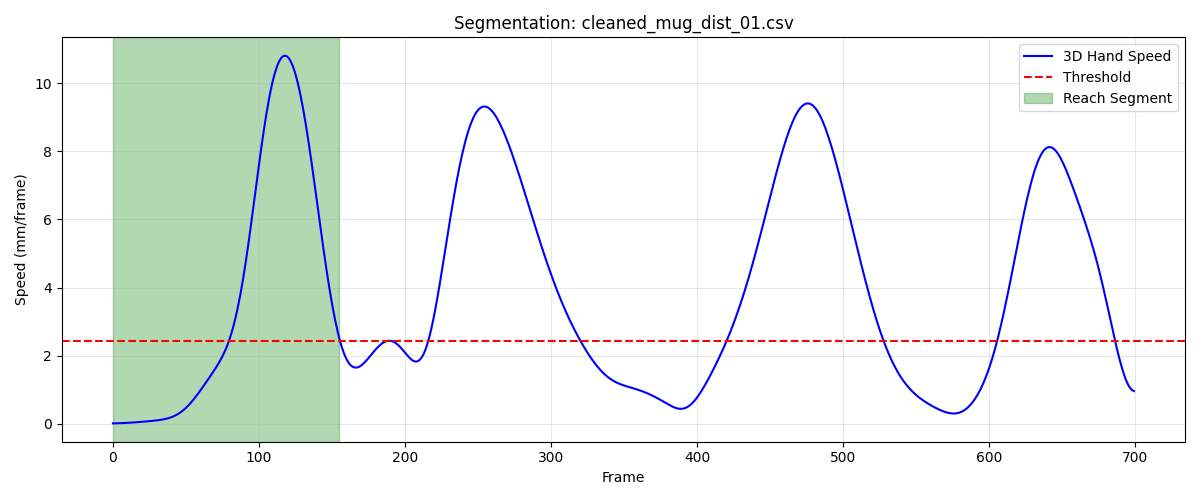

The table this chart was drawn from, first rows:
frame, sub_frame, shoulderr_x, shoulderr_y, shoulderr_z, humr1_x, humr1_y, humr1_z, humr2_x, humr2_y, humr2_z, humr3_x, humr3_y, humr3_z, humr4_x, humr4_y, humr4_z, humr5_x, humr5_y, humr5_z, humr6_x, humr6_y, humr6_z, humr7_x
1, 0, 235.1, -780.2, 800.9, 268.1, -727.2, 629.7, 273.5, -720.1, 557.6, 285, -776.3, 626.8, 218.7, -690.1, 610, 288, -780.7, 567.7, 232.7, -694.6, 555.5, 222.9
2, 0, 235.1, -780.1, 800.9, 268.1, -727.2, 629.7, 273.5, -720.1, 557.6, 285, -776.2, 626.8, 218.8, -690.1, 610, 288, -780.6, 567.7, 232.9, -694.4, 555.5, 222.9
3, 0, 235.1, -780, 800.9, 268.1, -727.2, 629.7, 273.5, -720.1, 557.6, 285, -776.2, 626.8, 218.8, -690, 610, 288, -780.6, 567.7, 233, -694.3, 555.5, 222.9
4, 0, 235.1, -779.9, 800.9, 268.1, -727.1, 629.6, 273.5, -720.1, 557.6, 285, -776.2, 626.8, 218.8, -690, 610, 288, -780.6, 567.7, 233, -694.2, 555.5, 222.9
5, 0, 235.1, -779.8, 800.9, 268.1, -727.1, 629.6, 273.5, -720, 557.6, 285, -776.1, 626.8, 218.8, -689.9, 610, 288, -780.6, 567.7, 233.1, -694.1, 555.5, 222.9
6, 0, 235.1, -779.8, 800.9, 268.1, -727.1, 629.6, 273.5, -720, 557.5, 285, -776.1, 626.8, 218.8, -689.9, 609.9, 288, -780.6, 567.7, 233.1, -694.1, 555.4, 222.9
7, 0, 235.1, -779.7, 800.9, 268.1, -727, 629.6, 273.5, -720, 557.5, 285, -776.1, 626.8, 218.8, -689.8, 609.9, 288, -780.6, 567.7, 233.1, -694.1, 555.4, 222.9
8, 0, 235.1, -779.6, 800.9, 268.1, -727, 629.6, 273.5, -720, 557.5, 285, -776.1, 626.8, 218.9, -689.8, 609.9, 288, -780.5, 567.7, 233, -694.1, 555.4, 222.9
9, 0, 235.1, -779.5, 800.9, 268.1, -726.9, 629.6, 273.5, -719.9, 557.5, 284.9, -776, 626.8, 218.9, -689.7, 609.8, 288, -780.5, 567.7, 233, -694.1, 555.3, 222.8
10, 0, 235, -779.4, 800.9, 268.1, -726.9, 629.6, 273.5, -719.9, 557.5, 284.9, -776, 626.8, 218.9, -689.7, 609.8, 288, -780.5, 567.7, 233, -694, 555.3, 222.8
11, 0, 235, -779.4, 800.9, 268.1, -726.8, 629.5, 273.5, -719.9, 557.4, 284.9, -776, 626.7, 218.9, -689.6, 609.8, 287.9, -780.5, 567.7, 233, -694, 555.3, 222.8
12, 0, 235, -779.3, 800.9, 268.1, -726.7, 629.5, 273.5, -719.9, 557.4, 284.9, -775.9, 626.7, 218.9, -689.5, 609.8, 287.9, -780.5, 567.6, 233.0, -694, 555.3, 222.7
13, 0, 235, -779.2, 800.9, 268.1, -726.7, 629.5, 273.5, -719.8, 557.4, 284.9, -775.9, 626.7, 218.9, -689.5, 609.7, 287.9, -780.4, 567.6, 233, -693.9, 555.2, 222.7
14, 0, 235, -779.1, 800.9, 268.1, -726.6, 629.5, 273.5, -719.8, 557.4, 284.8, -775.8, 626.7, 218.9, -689.4, 609.7, 287.9, -780.4, 567.6, 233, -693.9, 555.2, 222.6
15, 0, 235, -779, 800.9, 268.1, -726.5, 629.5, 273.4, -719.7, 557.4, 284.8, -775.8, 626.7, 218.9, -689.3, 609.7, 287.8, -780.4, 567.6, 233, -693.8, 555.2, 222.6
16, 0, 235, -779, 800.9, 268.2, -726.4, 629.5, 273.4, -719.7, 557.3, 284.8, -775.7, 626.7, 218.9, -689.3, 609.7, 287.8, -780.3, 567.6, 233, -693.8, 555.2, 222.6
17, 0, 235, -778.9, 800.8, 268.2, -726.4, 629.5, 273.4, -719.7, 557.3, 284.8, -775.7, 626.7, 218.9, -689.2, 609.7, 287.8, -780.3, 567.6, 233, -693.7, 555.2, 222.5
18, 0, 235, -778.8, 800.8, 268.2, -726.3, 629.4, 273.4, -719.6, 557.3, 284.8, -775.6, 626.6, 218.9, -689.1, 609.7, 287.8, -780.2, 567.6, 233, -693.6, 555.2, 222.5
19, 0, 235, -778.7, 800.8, 268.2, -726.2, 629.4, 273.4, -719.5, 557.3, 284.8, -775.6, 626.6, 218.9, -689.1, 609.6, 287.8, -780.2, 567.5, 233.1, -693.5, 555.1, 222.5
20, 0, 235, -778.6, 800.8, 268.2, -726.1, 629.4, 273.4, -719.5, 557.3, 284.8, -775.5, 626.6, 218.9, -689, 609.6, 287.8, -780.1, 567.5, 233.1, -693.4, 555.1, 222.5
21, 0, 235, -778.6, 800.8, 268.2, -726, 629.4, 273.4, -719.4, 557.2, 284.8, -775.4, 626.6, 218.9, -688.9, 609.6, 287.8, -780, 567.5, 233.1, -693.4, 555.1, 222.4
22, 0, 235, -778.5, 800.8, 268.2, -726, 629.4, 273.4, -719.4, 557.2, 284.8, -775.4, 626.6, 218.9, -688.8, 609.6, 287.8, -780, 567.5, 233, -693.3, 555.1, 222.4
23, 0, 235, -778.4, 800.8, 268.2, -725.9, 629.3, 273.4, -719.3, 557.2, 284.8, -775.3, 626.5, 219, -688.8, 609.6, 287.7, -779.9, 567.5, 233, -693.3, 555.1, 222.4
24, 0, 235, -778.4, 800.8, 268.2, -725.8, 629.3, 273.4, -719.2, 557.2, 284.8, -775.2, 626.5, 219, -688.7, 609.6, 287.7, -779.8, 567.4, 232.9, -693.3, 555.1, 222.3
25, 0, 235, -778.3, 800.7, 268.2, -725.8, 629.3, 273.4, -719.2, 557.2, 284.8, -775.2, 626.5, 219, -688.6, 609.6, 287.7, -779.8, 567.4, 232.9, -693.4, 555, 222.3
26, 0, 235, -778.3, 800.7, 268.2, -725.7, 629.3, 273.4, -719.1, 557.1, 284.7, -775.1, 626.5, 219, -688.5, 609.6, 287.7, -779.7, 567.4, 232.8, -693.4, 555, 222.3
27, 0, 235.1, -778.2, 800.7, 268.2, -725.6, 629.2, 273.4, -719, 557.1, 284.7, -775.1, 626.4, 219, -688.5, 609.5, 287.7, -779.7, 567.3, 232.7, -693.4, 555, 222.2
28, 0, 235.1, -778.2, 800.7, 268.2, -725.6, 629.2, 273.5, -719, 557.1, 284.7, -775, 626.4, 219, -688.4, 609.5, 287.7, -779.6, 567.3, 232.7, -693.4, 555, 222.2
29, 0, 235.1, -778.1, 800.7, 268.2, -725.5, 629.2, 273.5, -718.9, 557.1, 284.7, -775, 626.4, 219.1, -688.3, 609.5, 287.7, -779.6, 567.3, 232.7, -693.4, 554.9, 222.2
30, 0, 235.1, -778, 800.6, 268.2, -725.5, 629.2, 273.5, -718.8, 557.1, 284.7, -775, 626.4, 219.1, -688.2, 609.5, 287.7, -779.5, 567.3, 232.6, -693.4, 554.9, 222.1
31, 0, 235.1, -778, 800.6, 268.3, -725.4, 629.2, 273.5, -718.8, 557.1, 284.7, -774.9, 626.3, 219.1, -688.2, 609.5, 287.7, -779.5, 567.2, 232.6, -693.3, 554.9, 222.1
32, 0, 235.1, -777.9, 800.6, 268.3, -725.4, 629.1, 273.5, -718.7, 557.1, 284.7, -774.9, 626.3, 219.1, -688.1, 609.5, 287.7, -779.4, 567.2, 232.7, -693.3, 554.9, 222.1
33, 0, 235.1, -777.9, 800.6, 268.3, -725.3, 629.1, 273.6, -718.7, 557, 284.7, -774.8, 626.3, 219.2, -688, 609.4, 287.7, -779.3, 567.2, 232.7, -693.2, 554.9, 222.1
34, 0, 235.1, -777.8, 800.5, 268.3, -725.2, 629.1, 273.6, -718.6, 557, 284.7, -774.7, 626.3, 219.2, -687.9, 609.4, 287.7, -779.3, 567.2, 232.7, -693.1, 554.9, 222.1
35, 0, 235.1, -777.8, 800.5, 268.3, -725.2, 629.1, 273.6, -718.5, 557, 284.7, -774.7, 626.2, 219.2, -687.9, 609.4, 287.7, -779.2, 567.2, 232.7, -693, 554.8, 222.1
36, 0, 235.1, -777.7, 800.5, 268.4, -725.1, 629.1, 273.6, -718.5, 557, 284.7, -774.6, 626.2, 219.2, -687.8, 609.4, 287.7, -779.1, 567.1, 232.8, -692.9, 554.8, 222.1
37, 0, 235.1, -777.7, 800.5, 268.4, -725, 629.1, 273.6, -718.4, 557, 284.7, -774.5, 626.2, 219.3, -687.7, 609.4, 287.7, -779.1, 567.1, 232.8, -692.9, 554.8, 222.1
38, 0, 235.1, -777.6, 800.4, 268.4, -724.9, 629.1, 273.7, -718.3, 557, 284.7, -774.5, 626.2, 219.3, -687.6, 609.4, 287.7, -779, 567.1, 232.8, -692.8, 554.8, 222.1
39, 0, 235.1, -777.5, 800.4, 268.4, -724.9, 629, 273.7, -718.3, 557, 284.8, -774.4, 626.2, 219.3, -687.6, 609.3, 287.7, -778.9, 567.1, 232.9, -692.7, 554.8, 222.1
40, 0, 235.1, -777.5, 800.4, 268.5, -724.8, 629, 273.7, -718.2, 556.9, 284.8, -774.3, 626.2, 219.3, -687.5, 609.3, 287.7, -778.8, 567.1, 232.9, -692.6, 554.8, 222.1
41, 0, 235.1, -777.4, 800.3, 268.5, -724.8, 629, 273.7, -718.1, 556.9, 284.8, -774.3, 626.2, 219.3, -687.4, 609.3, 287.7, -778.8, 567.1, 233, -692.5, 554.7, 222.1
42, 0, 235.1, -777.3, 800.3, 268.5, -724.7, 629, 273.7, -718.1, 556.9, 284.8, -774.2, 626.1, 219.4, -687.3, 609.3, 287.7, -778.7, 567, 233, -692.4, 554.7, 222.1
43, 0, 235.1, -777.2, 800.3, 268.5, -724.7, 629, 273.7, -718, 556.9, 284.8, -774.1, 626.1, 219.4, -687.2, 609.3, 287.8, -778.6, 567, 233, -692.3, 554.7, 222.2
44, 0, 235.1, -777.2, 800.2, 268.5, -724.6, 628.9, 273.7, -717.9, 556.9, 284.8, -774, 626.1, 219.4, -687.2, 609.3, 287.8, -778.5, 567, 233.1, -692.2, 554.7, 222.2
45, 0, 235.1, -777.1, 800.2, 268.4, -724.6, 628.9, 273.7, -717.8, 556.9, 284.9, -773.9, 626.1, 219.4, -687.1, 609.3, 287.8, -778.4, 567, 233.1, -692.1, 554.7, 222.2
46, 0, 235.1, -777, 800.2, 268.4, -724.6, 628.9, 273.7, -717.7, 556.8, 284.9, -773.8, 626.1, 219.4, -687, 609.2, 287.8, -778.4, 567, 233.1, -692, 554.7, 222.2
47, 0, 235.1, -777, 800.2, 268.4, -724.5, 628.9, 273.7, -717.6, 556.8, 284.9, -773.8, 626, 219.4, -686.9, 609.2, 287.8, -778.3, 567, 233.1, -691.9, 554.6, 222.2
48, 0, 235.1, -776.9, 800.2, 268.4, -724.5, 628.9, 273.8, -717.5, 556.8, 284.9, -773.7, 626, 219.5, -686.8, 609.2, 287.8, -778.2, 566.9, 233.1, -691.8, 554.6, 222.3
49, 0, 235.1, -776.8, 800.2, 268.4, -724.4, 628.9, 273.8, -717.5, 556.8, 284.9, -773.6, 626, 219.5, -686.7, 609.2, 287.9, -778.1, 566.9, 233.1, -691.7, 554.6, 222.3
50, 0, 235.1, -776.7, 800.1, 268.4, -724.3, 628.9, 273.8, -717.4, 556.8, 284.9, -773.5, 626, 219.5, -686.6, 609.2, 287.9, -778, 566.9, 233.1, -691.6, 554.6, 222.4
51, 0, 235.1, -776.6, 800.1, 268.4, -724.3, 628.9, 273.8, -717.3, 556.8, 284.9, -773.5, 626, 219.5, -686.6, 609.1, 287.9, -777.9, 566.9, 233.2, -691.5, 554.6, 222.4
52, 0, 235.1, -776.5, 800.1, 268.4, -724.2, 628.9, 273.8, -717.2, 556.8, 284.9, -773.4, 626, 219.5, -686.5, 609.1, 287.9, -777.8, 566.9, 233.2, -691.4, 554.5, 222.5
53, 0, 235.1, -776.4, 800.1, 268.4, -724, 628.8, 273.9, -717.1, 556.8, 285, -773.3, 626, 219.5, -686.4, 609.1, 287.9, -777.7, 566.9, 233.3, -691.3, 554.5, 222.6
54, 0, 235.1, -776.3, 800, 268.4, -723.9, 628.8, 273.9, -717, 556.8, 285, -773.2, 626, 219.5, -686.3, 609, 287.9, -777.7, 566.9, 233.3, -691.2, 554.5, 222.6
55, 0, 235.1, -776.2, 800, 268.4, -723.8, 628.8, 273.9, -716.9, 556.7, 285, -773, 626, 219.5, -686.2, 609, 287.9, -777.6, 566.9, 233.3, -691.2, 554.5, 222.5
56, 0, 235.1, -776.1, 799.9, 268.4, -723.6, 628.8, 273.9, -716.8, 556.7, 285.1, -772.9, 626, 219.5, -686, 608.9, 287.9, -777.5, 566.8, 233.4, -691.1, 554.4, 222.3
57, 0, 235.1, -776, 799.9, 268.3, -723.5, 628.7, 273.9, -716.7, 556.7, 285.1, -772.7, 626, 219.5, -685.9, 608.9, 287.8, -777.4, 566.8, 233.4, -691, 554.3, 222
58, 0, 235.1, -775.9, 799.8, 268.2, -723.4, 628.7, 273.9, -716.6, 556.6, 285.2, -772.5, 625.9, 219.4, -685.8, 608.8, 287.6, -777.3, 566.8, 233.3, -690.9, 554.3, 221.6
59, 0, 235.1, -775.8, 799.7, 268.1, -723.3, 628.6, 273.8, -716.4, 556.5, 285.2, -772.4, 625.9, 219.4, -685.7, 608.7, 287.5, -777.2, 566.7, 233.3, -690.7, 554.2, 221.1
60, 0, 235.1, -775.7, 799.6, 268, -723.2, 628.5, 273.7, -716.3, 556.5, 285.2, -772.2, 625.8, 219.3, -685.5, 608.7, 287.3, -777, 566.6, 233.2, -690.6, 554.1, 220.6
... 96 more rows
